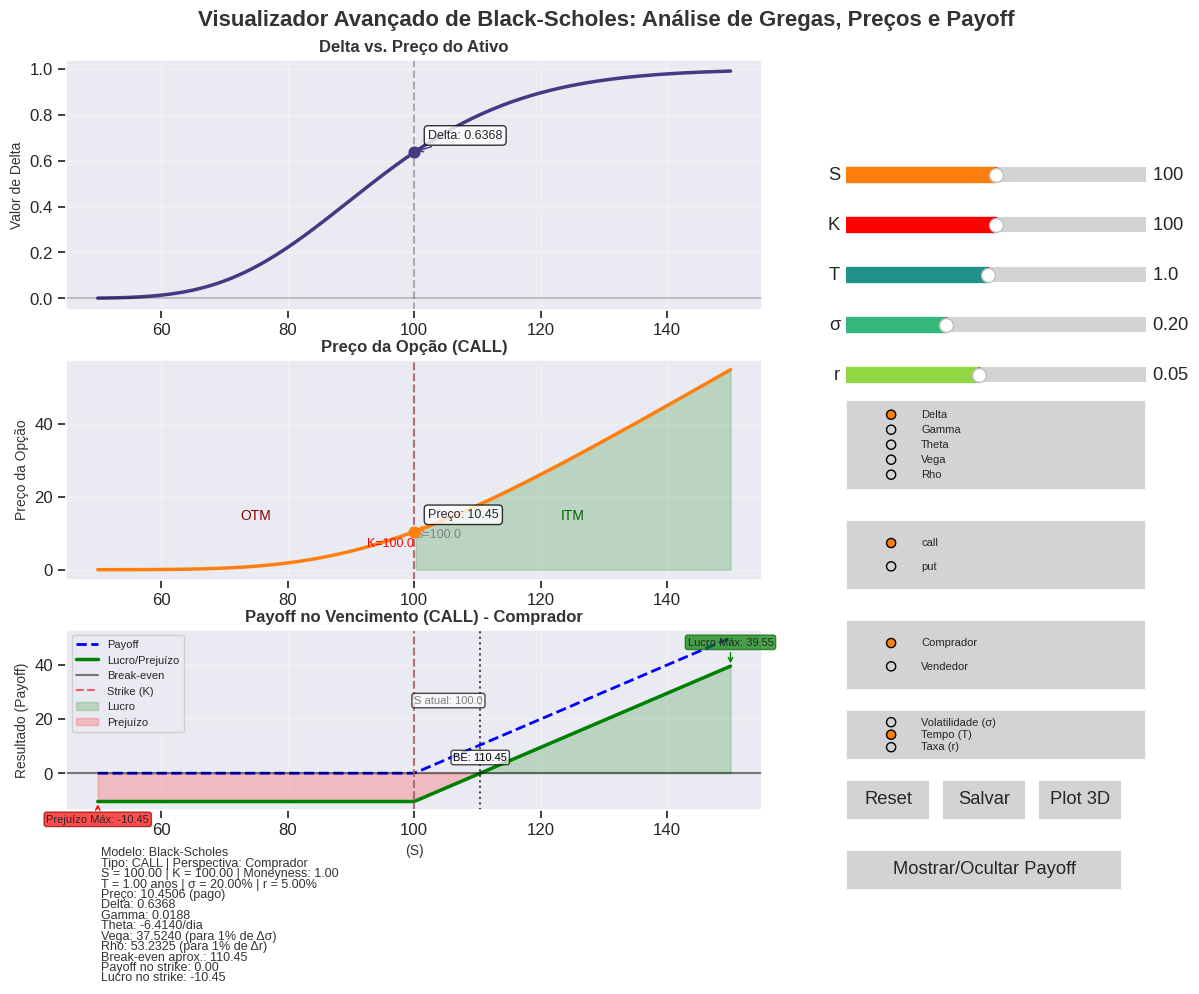

Source code (Python):
#!/usr/bin/env python3
"""
Visualização Interativa Avançada das Gregas de Opções - Modelo Black-Scholes (Layout Reformulado)
Com adição de curvas de payoff no vencimento e opção de perspectiva (Comprador/Vendedor)

Requisitos:
    - Python 3.x
    - Bibliotecas: numpy, matplotlib, scipy, seaborn

Modificações:
    • Área dos gráficos (gregas, preço, payoff e painel informativo) à esquerda
    • Painel de controles (sliders, radio buttons, check buttons e botões) em uma sidebar à direita
    • Margens e espaçamentos ajustados para um layout mais limpo
    • Tipografia e cores uniformes para um visual profissional
    • Adicionada visualização de curvas de payoff no vencimento
    • Adicionada opção para alternar entre perspectiva do comprador e do vendedor
"""

import math
import numpy as np
import matplotlib.pyplot as plt
from matplotlib.widgets import Slider, Button, RadioButtons, CheckButtons
from scipy.stats import norm
import seaborn as sns
from matplotlib.ticker import FuncFormatter
from matplotlib import cm
import matplotlib.gridspec as gridspec

# Configuração de estilo visual e paleta de cores
plt.style.use('seaborn-v0_8-darkgrid')
sns.set_context("notebook", font_scale=1.1)
COLORS = sns.color_palette("viridis", 5)
HIGHLIGHT_COLOR = '#ff7f0e'
BG_COLOR = '#f5f5f5'
TEXT_COLOR = '#333333'

# --- Classe para cálculos com o modelo Black-Scholes ---
class OptionCalculator:
    def __init__(self, S, K, T, sigma, r, option_type='call'):
        self.S = S
        self.K = K
        self.T = T
        self.sigma = sigma
        self.r = r
        self.option_type = option_type.lower()

    def d1(self):
        return (np.log(self.S/self.K) + (self.r + 0.5*self.sigma**2)*self.T) / (self.sigma * np.sqrt(self.T))

    def d2(self):
        return self.d1() - self.sigma*np.sqrt(self.T)

    def price(self):
        d1 = self.d1()
        d2 = self.d2()
        if self.option_type == 'call':
            return self.S * norm.cdf(d1) - self.K * np.exp(-self.r*self.T) * norm.cdf(d2)
        else:
            return self.K * np.exp(-self.r*self.T) * norm.cdf(-d2) - self.S * norm.cdf(-d1)

    def delta(self):
        d1 = self.d1()
        if self.option_type == 'call':
            return norm.cdf(d1)
        else:
            return norm.cdf(d1) - 1

    def gamma(self):
        d1 = self.d1()
        return norm.pdf(d1) / (self.S * self.sigma * np.sqrt(self.T))

    def theta(self):
        d1 = self.d1()
        d2 = self.d2()
        term1 = -self.S * norm.pdf(d1) * self.sigma / (2*np.sqrt(self.T))
        if self.option_type == 'call':
            term2 = -self.r * self.K * np.exp(-self.r*self.T) * norm.cdf(d2)
            return term1 + term2
        else:
            term2 = self.r * self.K * np.exp(-self.r*self.T) * norm.cdf(-d2)
            return term1 + term2

    def vega(self):
        d1 = self.d1()
        return self.S * norm.pdf(d1) * np.sqrt(self.T) / 100

    def rho(self):
        d2 = self.d2()
        if self.option_type == 'call':
            return self.K * self.T * np.exp(-self.r*self.T) * norm.cdf(d2) / 100
        else:
            return -self.K * self.T * np.exp(-self.r*self.T) * norm.cdf(-d2) / 100

    def get_greek_value(self, greek_name):
        if greek_name == 'Delta':
            return self.delta()
        elif greek_name == 'Gamma':
            return self.gamma()
        elif greek_name == 'Theta':
            return self.theta()
        elif greek_name == 'Vega':
            return self.vega()
        elif greek_name == 'Rho':
            return self.rho()
        return 0
    
    def payoff_at_expiry(self, S_at_expiry):
        """Calcula o payoff no vencimento"""
        if self.option_type == 'call':
            return np.maximum(S_at_expiry - self.K, 0)
        else:
            return np.maximum(self.K - S_at_expiry, 0)
    
    def profit_at_expiry(self, S_at_expiry, is_buyer=True):
        """Calcula o lucro/prejuízo no vencimento considerando o prêmio pago/recebido"""
        # Armazena o valor atual de S
        original_S = self.S
        
        # Calcula o prêmio atual da opção
        self.S = original_S
        premium = self.price()
        
        # Calcula o payoff no vencimento
        payoff = self.payoff_at_expiry(S_at_expiry)
        
        # Retorna S ao valor original
        self.S = original_S
        
        # Retorna o lucro/prejuízo de acordo com a perspectiva
        if is_buyer:
            # Para o comprador: payoff recebido menos prêmio pago
            return payoff - premium
        else:
            # Para o vendedor: prêmio recebido menos payoff pago
            return premium - payoff
        
# --- Função para definir cor de cada grega ---
def get_greek_color(greek_name):
    greek_colors = {
        'Delta': COLORS[0],
        'Gamma': COLORS[1],
        'Theta': COLORS[2],
        'Vega': COLORS[3],
        'Rho': COLORS[4]
    }
    return greek_colors.get(greek_name, 'black')

def percent_formatter(x, pos):
    return f'{x:.1f}%' if abs(x) < 100 else f'{x:.0f}%'

# Variáveis globais para controle do modo comparativo
comparison_mode_active = False
checkbox_status = [False, False, False, False, False]
greek_options = ['Delta', 'Gamma', 'Theta', 'Vega', 'Rho']

# Variável para controlar a visibilidade do gráfico de payoff
payoff_visible = True

# Função para alternar a visibilidade do gráfico de payoff
def toggle_payoff_visibility(event):
    global payoff_visible
    payoff_visible = not payoff_visible
    ax_payoff.set_visible(payoff_visible)
    
    # Reorganiza o layout dinamicamente quando o payoff é ocultado/mostrado
    if payoff_visible:
        # Layout com payoff visível
        ax_greek.set_position([0.05, 0.68, 0.58, 0.25])
        ax_price.set_position([0.05, 0.41, 0.58, 0.22])
        ax_payoff.set_position([0.05, 0.18, 0.58, 0.18])
        ax_info.set_position([0.05, 0.01, 0.58, 0.13])
    else:
        # Layout sem payoff (expande os outros gráficos)
        ax_greek.set_position([0.05, 0.68, 0.58, 0.28])
        ax_price.set_position([0.05, 0.38, 0.58, 0.28])
        ax_info.set_position([0.05, 0.01, 0.58, 0.33])
    
    fig_main.canvas.draw_idle()

# --- Função para atualizar os gráficos ---
def update(val=None):
    S0 = slider_S.val
    K = slider_K.val
    T = slider_T.val
    sigma = slider_sigma.val
    r = slider_r.val
    opt_type = radio_option.value_selected
    greek = radio_greek.value_selected
    
    # Nova variável para perspectiva
    perspective = radio_perspective.value_selected
    is_buyer = (perspective == 'Comprador')

    # Limpa áreas de gráficos
    ax_greek.clear()
    ax_price.clear()
    ax_payoff.clear()  # Limpa o gráfico de payoff

    # Inicializa calculadora
    calc = OptionCalculator(S0, K, T, sigma, r, opt_type)
    S_vals = np.linspace(max(0.5 * S0, 1), 1.5 * S0, 200)

    # Gráfico das gregas
    ax_greek.set_title(f"{greek} vs. Preço do Ativo", fontsize=12, fontweight='bold', color=TEXT_COLOR)
    ax_greek.set_ylabel(f"Valor de {greek}", fontsize=10, color=TEXT_COLOR)
    ax_greek.grid(True, alpha=0.3)

    greeks_to_show = []
    if comparison_mode_active and len(greek_options) > 0:
        for i, g in enumerate(greek_options):
            if i < len(checkbox_status) and checkbox_status[i]:
                greeks_to_show.append(g)
    if not greeks_to_show:
        greeks_to_show = [greek]

    for g in greeks_to_show:
        greek_vals = []
        for S in S_vals:
            calc.S = S
            greek_val = calc.get_greek_value(g)
            # Inverter o sinal das gregas para o vendedor, exceto Gamma que é igual para ambos
            if not is_buyer and g != 'Gamma':
                greek_val = -greek_val
            greek_vals.append(greek_val)
            
        color = get_greek_color(g)
        ax_greek.plot(S_vals, greek_vals, lw=2.5, color=color, label=g)
        calc.S = S0
        greek_val = calc.get_greek_value(g)
        # Inverter o sinal das gregas para o vendedor, exceto Gamma
        if not is_buyer and g != 'Gamma':
            greek_val = -greek_val
            
        ax_greek.scatter(S0, greek_val, color=color, s=60, zorder=5)
        ax_greek.annotate(f'{g}: {greek_val:.4f}',
                          xy=(S0, greek_val),
                          xytext=(10, 10 if g == greeks_to_show[0] else -15 * greeks_to_show.index(g)),
                          textcoords='offset points',
                          fontsize=9,
                          bbox=dict(boxstyle="round,pad=0.3", fc="white", alpha=0.8),
                          arrowprops=dict(arrowstyle="->", color=color))
    if len(greeks_to_show) > 1:
        ax_greek.legend(loc='best', frameon=True, fancybox=True, framealpha=0.9)
    ax_greek.axvline(x=S0, color='gray', linestyle='--', alpha=0.6)
    ax_greek.axhline(y=0, color='black', linestyle='-', alpha=0.2)

    # Gráfico de preço da opção
    ax_price.set_title(f"Preço da Opção ({opt_type.upper()})", fontsize=12, fontweight='bold', color=TEXT_COLOR)
    ax_price.set_xlabel("", fontsize=10, color=TEXT_COLOR)
    ax_price.set_ylabel("Preço da Opção", fontsize=10, color=TEXT_COLOR)
    ax_price.grid(True, alpha=0.3)

    price_vals = []
    for S in S_vals:
        calc.S = S
        price_vals.append(calc.price())
    ax_price.plot(S_vals, price_vals, lw=2.5, color=HIGHLIGHT_COLOR)

    # Sombreamento ITM/OTM
    if opt_type == 'call':
        itm_x = [S for S in S_vals if S > K]
        itm_y = [price_vals[i] for i, S in enumerate(S_vals) if S > K]
        if itm_x:
            ax_price.fill_between(itm_x, 0, itm_y, alpha=0.2, color='green', label='ITM')
            ax_price.text((min(itm_x)+max(itm_x))/2, max(itm_y)/4, 'ITM', color='darkgreen', fontsize=10, ha='center')
        if K < max(S_vals):
            ax_price.text(K * 0.75, max(price_vals)/4, 'OTM', color='darkred', fontsize=10, ha='center')
    else:
        itm_x = [S for S in S_vals if S < K]
        itm_y = [price_vals[i] for i, S in enumerate(S_vals) if S < K]
        if itm_x:
            ax_price.fill_between(itm_x, 0, itm_y, alpha=0.2, color='green', label='ITM')
            ax_price.text((min(itm_x)+max(itm_x))/2, max(itm_y)/4, 'ITM', color='darkgreen', fontsize=10, ha='center')
        if K > min(S_vals):
            ax_price.text(K * 1.25, max(price_vals)/4, 'OTM', color='darkred', fontsize=10, ha='center')
    ax_price.axvline(x=K, color='red', linestyle='--', alpha=0.6, label='Strike (K)')
    ax_price.text(K, max(price_vals)/10, f'K={K:.1f}', color='red', fontsize=9, ha='right', va='bottom')
    ax_price.axvline(x=S0, color='gray', linestyle='--', alpha=0.6)
    ax_price.text(S0, max(price_vals)/7, f'S={S0:.1f}', color='gray', fontsize=9, ha='left', va='bottom')
    calc.S = S0
    current_price = calc.price()
    ax_price.scatter(S0, current_price, color=HIGHLIGHT_COLOR, s=60, zorder=5)
    ax_price.annotate(f'Preço: {current_price:.2f}',
                      xy=(S0, current_price),
                      xytext=(10, 10),
                      textcoords='offset points',
                      fontsize=9,
                      bbox=dict(boxstyle="round,pad=0.3", fc="white", alpha=0.8),
                      arrowprops=dict(arrowstyle="->", color=HIGHLIGHT_COLOR))
    
    # Gráfico de Payoff no Vencimento com perspectiva
    ax_payoff.set_title(f"Payoff no Vencimento ({opt_type.upper()}) - {perspective}", 
                        fontsize=12, fontweight='bold', color=TEXT_COLOR)
    ax_payoff.set_xlabel("(S)", fontsize=10, color=TEXT_COLOR)
    ax_payoff.set_ylabel("Resultado (Payoff)", fontsize=10, color=TEXT_COLOR)
    ax_payoff.grid(True, alpha=0.3)
    
    # Calcula payoff e profit para cada valor de S no vencimento
    payoff_vals = calc.payoff_at_expiry(S_vals)
    profit_vals = [calc.profit_at_expiry(S, is_buyer) for S in S_vals]
    
    # Se for o vendedor, inverte o payoff para visualização (o payoff do vendedor é o oposto do comprador)
    display_payoff = payoff_vals if is_buyer else [-p for p in payoff_vals]
    
    # Plota payoff bruto (linha tracejada)
    ax_payoff.plot(S_vals, display_payoff, lw=2, color='blue', linestyle='--', label='Payoff')
    
    # Plota lucro/prejuízo líquido (considerando o prêmio pago/recebido)
    ax_payoff.plot(S_vals, profit_vals, lw=2.5, color='green', label='Lucro/Prejuízo')
    
    # Adiciona linha horizontal no zero (break-even)
    ax_payoff.axhline(y=0, color='black', linestyle='-', alpha=0.5, label='Break-even')
    
    # Adiciona linha vertical no strike price
    ax_payoff.axvline(x=K, color='red', linestyle='--', alpha=0.6, label='Strike (K)')
    
    # Adiciona sombreamento para áreas de lucro e prejuízo
    profit_x = []
    profit_y = []
    loss_x = []
    loss_y = []
    
    for i, profit in enumerate(profit_vals):
        if profit > 0:
            profit_x.append(S_vals[i])
            profit_y.append(profit)
        else:
            loss_x.append(S_vals[i])
            loss_y.append(profit)
    
    if profit_x:
        ax_payoff.fill_between(profit_x, 0, profit_y, alpha=0.2, color='green', label='Lucro')
    if loss_x:
        ax_payoff.fill_between(loss_x, 0, loss_y, alpha=0.2, color='red', label='Prejuízo')
    
    # Calcula e marca pontos de break-even (onde o lucro = 0)
    # Para simplificar, calculamos uma aproximação linear entre pontos adjacentes
    for i in range(len(profit_vals) - 1):
        if (profit_vals[i] <= 0 and profit_vals[i+1] >= 0) or (profit_vals[i] >= 0 and profit_vals[i+1] <= 0):
            # Interpolação linear para encontrar o ponto de break-even
            ratio = abs(profit_vals[i]) / (abs(profit_vals[i]) + abs(profit_vals[i+1]))
            breakeven_x = S_vals[i] + ratio * (S_vals[i+1] - S_vals[i])
            ax_payoff.axvline(x=breakeven_x, color='black', linestyle=':', alpha=0.7)
            ax_payoff.text(breakeven_x, max(profit_vals)/10, f'BE: {breakeven_x:.2f}', 
                          color='black', fontsize=8, ha='center', va='bottom',
                          bbox=dict(boxstyle="round,pad=0.2", fc="white", alpha=0.7))
    
    # Calcula e mostra o valor máximo de lucro ou prejuízo possível
    max_profit = max(profit_vals) if any(p > 0 for p in profit_vals) else 0
    max_loss = min(profit_vals) if any(p < 0 for p in profit_vals) else 0
    
    if max_profit > 0:
        max_profit_idx = np.argmax(profit_vals)
        ax_payoff.annotate(f'Lucro Máx: {max_profit:.2f}',
                        xy=(S_vals[max_profit_idx], max_profit),
                        xytext=(0, 15),
                        textcoords='offset points',
                        fontsize=8,
                        ha='center',
                        bbox=dict(boxstyle="round,pad=0.2", fc="green", alpha=0.7, ec="darkgreen"),
                        arrowprops=dict(arrowstyle="->", color='green'))
    
    if max_loss < 0:
        max_loss_idx = np.argmin(profit_vals)
        ax_payoff.annotate(f'Prejuízo Máx: {max_loss:.2f}',
                        xy=(S_vals[max_loss_idx], max_loss),
                        xytext=(0, -15),
                        textcoords='offset points',
                        fontsize=8,
                        ha='center',
                        bbox=dict(boxstyle="round,pad=0.2", fc="red", alpha=0.7, ec="darkred"),
                        arrowprops=dict(arrowstyle="->", color='red'))
    
    # Adiciona legenda
    ax_payoff.legend(loc='best', frameon=True, fancybox=True, framealpha=0.9, fontsize=8)
    
    # Mostra o preço atual no gráfico de payoff
    ax_payoff.axvline(x=S0, color='gray', linestyle='--', alpha=0.6)
    ax_payoff.text(S0, max(display_payoff)/2, f'S atual: {S0:.1f}', color='gray', 
                  fontsize=8, ha='left', va='bottom',
                  bbox=dict(boxstyle="round,pad=0.2", fc="white", alpha=0.7))

    update_info_panel(S0, K, T, sigma, r, opt_type, calc, is_buyer)
    ax_greek.relim()
    ax_greek.autoscale_view()
    ax_price.relim()
    ax_price.autoscale_view()
    ax_payoff.relim()
    ax_payoff.autoscale_view()
    fig_main.canvas.draw_idle()

# --- Atualiza o painel de informações ---
def update_info_panel(S0, K, T, sigma, r, opt_type, calc, is_buyer=True):
    # Calcula alguns valores adicionais para o painel informativo
    current_price = calc.price()
    payoff_at_strike = calc.payoff_at_expiry(K)
    profit_at_strike = calc.profit_at_expiry(K, is_buyer)
    
    # Calcula o break-even aproximado
    if opt_type == 'call':
        breakeven_approx = K + current_price
    else:
        breakeven_approx = K - current_price
    
    # Texto para perspectiva
    perspective_text = "Comprador" if is_buyer else "Vendedor"
    premium_text = "pago" if is_buyer else "recebido"
    
    # Ajusta os sinais das gregas para o vendedor (exceto Gamma)
    delta = calc.delta()
    gamma = calc.gamma()
    theta = calc.theta()
    vega = calc.vega() * 100
    rho = calc.rho() * 100
    
    if not is_buyer:
        delta = -delta
        theta = -theta
        vega = -vega
        rho = -rho
        
    info_text = [
        f"Modelo: Black-Scholes",
        f"Tipo: {opt_type.upper()} | Perspectiva: {perspective_text}",
        f"S = {S0:.2f} | K = {K:.2f} | Moneyness: {S0/K:.2f}",
        f"T = {T:.2f} anos | σ = {sigma:.2%} | r = {r:.2%}",
        f"Preço: {current_price:.4f} ({premium_text})",
        f"Delta: {delta:.4f}",
        f"Gamma: {gamma:.4f}",
        f"Theta: {theta:.4f}/dia",
        f"Vega: {vega:.4f} (para 1% de Δσ)",
        f"Rho: {rho:.4f} (para 1% de Δr)",
        f"Break-even aprox.: {breakeven_approx:.2f}",
        f"Payoff no strike: {payoff_at_strike:.2f}" + (" (pago)" if not is_buyer else ""),
        f"Lucro no strike: {profit_at_strike:.2f}"
    ]
    ax_info.clear()
    ax_info.axis('off')
    y_pos = 0.95
    for line in info_text:
        ax_info.text(0.05, y_pos, line, fontsize=9, transform=ax_info.transAxes, color=TEXT_COLOR)
        y_pos -= 0.08  # Espaçamento maior para acomodar informações adicionais

    # --- Funções dos botões ---
def reset_params(event):
    slider_S.reset()
    slider_K.reset()
    slider_T.reset()
    slider_sigma.reset()
    slider_r.reset()
    update()

def save_figure(event):
    from datetime import datetime
    timestamp = datetime.now().strftime("%Y%m%d_%H%M%S")
    perspective = radio_perspective.value_selected.lower()
    filename = f"black_scholes_{radio_greek.value_selected.lower()}_{perspective}_{timestamp}.png"
    fig_main.savefig(filename, dpi=300, bbox_inches='tight')
    plt.figtext(0.70, 0.05, f"Salvo como {filename}", ha="center", 
               bbox=dict(boxstyle="round,pad=0.3", fc="white", alpha=0.8))
    fig_main.canvas.draw_idle()

def toggle_comparison_mode(event):
    global comparison_mode_active, checkbox_status
    comparison_mode_active = any(checkbox_status)
    if comparison_mode_active:
        current_greek = radio_greek.value_selected
        greek_idx = greek_options.index(current_greek)
        checkbox_status[greek_idx] = True
    update()

def update_checkbox(label):
    global checkbox_status
    idx = greek_options.index(label)
    checkbox_status[idx] = not checkbox_status[idx]
    toggle_comparison_mode(None)

def plot3d(event):
    from mpl_toolkits.mplot3d import Axes3D
    S0 = slider_S.val
    K = slider_K.val
    T0 = slider_T.val
    sigma = slider_sigma.val
    r = slider_r.val
    opt_type = radio_option.value_selected
    greek = radio_greek.value_selected
    perspective = radio_perspective.value_selected
    is_buyer = (perspective == 'Comprador')
    
    # Obtém o parâmetro selecionado para visualização 3D
    selected_param = radio_param3d.value_selected
    
    calc = OptionCalculator(S0, K, T0, sigma, r, opt_type)
    S_vals = np.linspace(0.5 * S0, 1.5 * S0, 50)
    
    # Determina qual parâmetro variar com base na seleção do usuário
    if selected_param == 'Volatilidade (σ)':
        param_name = 'Volatilidade (σ)'
        param_vals = np.linspace(max(0.05, sigma/2), min(1.0, sigma*2), 50)
        Z = np.zeros((len(param_vals), len(S_vals)))
        for i, param_val in enumerate(param_vals):
            for j, S_val in enumerate(S_vals):
                calc.S = S_val
                calc.sigma = param_val
                greek_val = calc.get_greek_value(greek)
                if not is_buyer and greek != 'Gamma':
                    greek_val = -greek_val
                Z[i, j] = greek_val
    elif selected_param == 'Tempo (T)':
        param_name = 'Tempo até Expiração (T)'
        param_vals = np.linspace(0.01, max(2.0, T0*1.5), 50)
        Z = np.zeros((len(param_vals), len(S_vals)))
        for i, param_val in enumerate(param_vals):
            for j, S_val in enumerate(S_vals):
                calc.S = S_val
                calc.T = param_val
                greek_val = calc.get_greek_value(greek)
                if not is_buyer and greek != 'Gamma':
                    greek_val = -greek_val
                Z[i, j] = greek_val
    else:  # Taxa de Juros (r)
        param_name = 'Taxa de Juros (r)'
        param_vals = np.linspace(0.01, 0.15, 50)
        Z = np.zeros((len(param_vals), len(S_vals)))
        for i, param_val in enumerate(param_vals):
            for j, S_val in enumerate(S_vals):
                calc.S = S_val
                calc.r = param_val
                greek_val = calc.get_greek_value(greek)
                if not is_buyer and greek != 'Gamma':
                    greek_val = -greek_val
                Z[i, j] = greek_val
                
    S_grid, Param_grid = np.meshgrid(S_vals, param_vals)
    fig3d = plt.figure(figsize=(10,8))
    gs3d = gridspec.GridSpec(1, 2, width_ratios=[1.5, 1])
    ax3d = fig3d.add_subplot(gs3d[0], projection='3d')
    surf = ax3d.plot_surface(S_grid, Param_grid, Z, cmap=cm.viridis, edgecolor='none', alpha=0.8)
    ax3d.plot_surface(S_grid, Param_grid, np.zeros_like(Z), color='gray', alpha=0.2)
    ax3d.set_title(f"Superfície 3D de {greek} ({opt_type.upper()}) - {perspective}", 
                  fontsize=11, fontweight='bold')
    ax3d.set_xlabel("(S)", fontsize=9)
    ax3d.set_ylabel(param_name, fontsize=9)
    ax3d.set_zlabel(greek, fontsize=9)
    ax_contour = fig3d.add_subplot(gs3d[1])
    contour = ax_contour.contourf(S_grid, Param_grid, Z, 20, cmap=cm.viridis)
    ax_contour.contour(S_grid, Param_grid, Z, 10, colors='white', linewidths=0.5, alpha=0.7)
    ax_contour.set_title(f"Mapa de Calor de {greek} - {perspective}", fontsize=11, fontweight='bold')
    ax_contour.set_xlabel("(S)", fontsize=9)
    ax_contour.set_ylabel(param_name, fontsize=9)
    
    # Adiciona linhas de referência para o valor atual do parâmetro
    if param_name == 'Volatilidade (σ)':
        ax_contour.axhline(y=sigma, color='red', linestyle='--', alpha=0.7)
        ax_contour.text(S_vals[0], sigma, f'σ={sigma:.2f}', color='red', fontsize=8, ha='left', va='bottom')
    elif param_name == 'Tempo até Expiração (T)':
        ax_contour.axhline(y=T0, color='red', linestyle='--', alpha=0.7)
        ax_contour.text(S_vals[0], T0, f'T={T0:.2f}', color='red', fontsize=8, ha='left', va='bottom')
    else:
        ax_contour.axhline(y=r, color='red', linestyle='--', alpha=0.7)
        ax_contour.text(S_vals[0], r, f'r={r:.2f}', color='red', fontsize=8, ha='left', va='bottom')
    
    ax_contour.axvline(x=S0, color='white', linestyle='--', alpha=0.7)
    ax_contour.axvline(x=K, color='black', linestyle='--', alpha=0.7)
    cbar = fig3d.colorbar(contour, ax=ax_contour, shrink=0.5, aspect=15)
    cbar.set_label(greek, fontsize=8)
    cbar.ax.tick_params(labelsize=7)
    ax_contour.text(S0, param_vals[0], 'S atual', color='white', fontsize=7, ha='center', va='bottom', 
                   bbox=dict(boxstyle="round", fc="gray", alpha=0.7))
    ax_contour.text(K, param_vals[0], 'Strike', color='black', fontsize=7, ha='center', va='bottom', 
                   bbox=dict(boxstyle="round", fc="white", alpha=0.7))
    fig3d.suptitle(f"Análise Avançada de {greek} - Modelo Black-Scholes ({perspective})", 
                  fontsize=12, fontweight='bold')
    ax3d.tick_params(axis='both', which='major', labelsize=8)
    ax_contour.tick_params(axis='both', which='major', labelsize=8)
    fig3d.tight_layout()
    plt.subplots_adjust(top=0.9, wspace=0.2)
    plt.show()

# --- Layout Principal com o novo gráfico de payoff ---
fig_main = plt.figure(figsize=(12,10))  # Aumentamos um pouco a altura para acomodar o novo gráfico
fig_main.canvas.manager.set_window_title('Visualizador Avançado de Black-Scholes com Payoff')

# Define os eixos com posições manuais para um layout limpo
ax_greek = fig_main.add_axes([0.05, 0.68, 0.58, 0.25])  # Reduzimos um pouco para acomodar payoff
ax_price = fig_main.add_axes([0.05, 0.41, 0.58, 0.22])  # Ajustamos a posição
ax_payoff = fig_main.add_axes([0.05, 0.18, 0.58, 0.18])  # Novo gráfico para payoff
ax_info  = fig_main.add_axes([0.05, 0.01, 0.58, 0.13])  # Reduzimos e ajustamos a posição

# --- Painel de Controles (Sidebar à direita) ---
axcolor = 'lightgray'
# Sliders – posicionados verticalmente na sidebar
ax_S = plt.axes([0.70, 0.80, 0.25, 0.03], facecolor=axcolor)
ax_K = plt.axes([0.70, 0.75, 0.25, 0.03], facecolor=axcolor)
ax_T = plt.axes([0.70, 0.70, 0.25, 0.03], facecolor=axcolor)
ax_sigma = plt.axes([0.70, 0.65, 0.25, 0.03], facecolor=axcolor)
ax_r = plt.axes([0.70, 0.60, 0.25, 0.03], facecolor=axcolor)

slider_S = Slider(ax_S, 'S', 50, 150, valinit=100, valstep=0.5, color=HIGHLIGHT_COLOR)
slider_K = Slider(ax_K, 'K', 50, 150, valinit=100, valstep=0.5, color='red')
slider_T = Slider(ax_T, 'T', 0.1, 2, valinit=1, valstep=0.05, color=COLORS[2])
slider_sigma = Slider(ax_sigma, 'σ', 0.05, 0.5, valinit=0.2, valstep=0.01, color=COLORS[3])
slider_r = Slider(ax_r, 'r', 0.01, 0.10, valinit=0.05, valstep=0.005, color=COLORS[4])

slider_S.on_changed(update)
slider_K.on_changed(update)
slider_T.on_changed(update)
slider_sigma.on_changed(update)
slider_r.on_changed(update)

# Radio buttons para selecionar a grega e o tipo de opção
rax_greek = plt.axes([0.70, 0.50, 0.25, 0.09], facecolor=axcolor)
radio_greek = RadioButtons(rax_greek, greek_options, activecolor=HIGHLIGHT_COLOR)
radio_greek.on_clicked(update)
for text in radio_greek.labels:
    text.set_fontsize(8)

rax_option = plt.axes([0.70, 0.40, 0.25, 0.07], facecolor=axcolor)
radio_option = RadioButtons(rax_option, ('call', 'put'), activecolor=HIGHLIGHT_COLOR)
radio_option.on_clicked(update)
for text in radio_option.labels:
    text.set_fontsize(8)

# NOVO: Radio buttons para selecionar a perspectiva (comprador/vendedor)
rax_perspective = plt.axes([0.70, 0.30, 0.25, 0.07], facecolor=axcolor)
radio_perspective = RadioButtons(rax_perspective, ('Comprador', 'Vendedor'), activecolor=HIGHLIGHT_COLOR)
radio_perspective.on_clicked(update)
for text in radio_perspective.labels:
    text.set_fontsize(8)

# Radio buttons para parâmetro de visualização 3D
rax_param3d = plt.axes([0.70, 0.23, 0.25, 0.05], facecolor=axcolor)
radio_param3d = RadioButtons(rax_param3d, ['Volatilidade (σ)', 'Tempo (T)', 'Taxa (r)'], activecolor=HIGHLIGHT_COLOR)
radio_param3d.set_active(1)  # Tempo como padrão inicial
for text in radio_param3d.labels:
    text.set_fontsize(8)

'''
# Check button para o modo comparativo (ajustado para nova posição)
rax_compare = plt.axes([0.70, 0.23, 0.25, 0.05], facecolor=axcolor)
checkbox_compare = CheckButtons(rax_compare, ['Comparativo'], [False])
checkbox_compare.on_clicked(toggle_comparison_mode)
for text in checkbox_compare.labels:
    text.set_fontsize(8)
'''

# Botões de ação – Reset, Salvar e Plot 3D (ajustados para nova posição)
ax_reset = plt.axes([0.70, 0.17, 0.07, 0.04])
button_reset = Button(ax_reset, 'Reset', color=axcolor, hovercolor='0.975')
button_reset.on_clicked(reset_params)

ax_save = plt.axes([0.78, 0.17, 0.07, 0.04])
button_save = Button(ax_save, 'Salvar', color=axcolor, hovercolor='0.975')
button_save.on_clicked(save_figure)

ax_button3d = plt.axes([0.86, 0.17, 0.07, 0.04])
button_3d = Button(ax_button3d, 'Plot 3D', color=axcolor, hovercolor='0.975')
button_3d.on_clicked(plot3d)

# Adiciona botão para mostrar/esconder gráfico de payoff (ajustado para nova posição)
ax_toggle_payoff = plt.axes([0.70, 0.10, 0.23, 0.04])
button_toggle_payoff = Button(ax_toggle_payoff, 'Mostrar/Ocultar Payoff', color=axcolor, hovercolor='0.975')
button_toggle_payoff.on_clicked(toggle_payoff_visibility)

# Título principal centralizado
fig_main.suptitle('Visualizador Avançado de Black-Scholes: Análise de Gregas, Preços e Payoff', 
                 fontsize=16, fontweight='bold', color=TEXT_COLOR)

# Conecta o manipulador de eventos de teclado para atalhos
def on_key(event):
    if event.key == 'r':
        reset_params(None)
    elif event.key == '3':
        plot3d(None)
    elif event.key == 's':
        save_figure(None)
    elif event.key == 'p':
        # Atalho para alternar entre visualizar o gráfico de payoff ou escondê-lo
        toggle_payoff_visibility(None)
    elif event.key == 'v':
        # NOVO: Atalho para alternar entre comprador e vendedor
        current_index = 0 if radio_perspective.value_selected == 'Comprador' else 1
        new_index = 1 - current_index  # Alterna entre 0 e 1
        radio_perspective.set_active(new_index)
    elif event.key == 'right':
        slider_S.set_val(min(150, slider_S.val + 1))
    elif event.key == 'left':
        slider_S.set_val(max(50, slider_S.val - 1))
    elif event.key == 'up':
        slider_sigma.set_val(min(0.5, slider_sigma.val + 0.01))
    elif event.key == 'down':
        slider_sigma.set_val(max(0.05, slider_sigma.val - 0.01))
    elif event.key == '+':
        slider_T.set_val(min(2, slider_T.val + 0.1))
    elif event.key == '-':
        slider_T.set_val(max(0.1, slider_T.val - 0.1))

fig_main.canvas.mpl_connect('key_press_event', on_key)

# Inicializa os gráficos
update()
plt.show()       